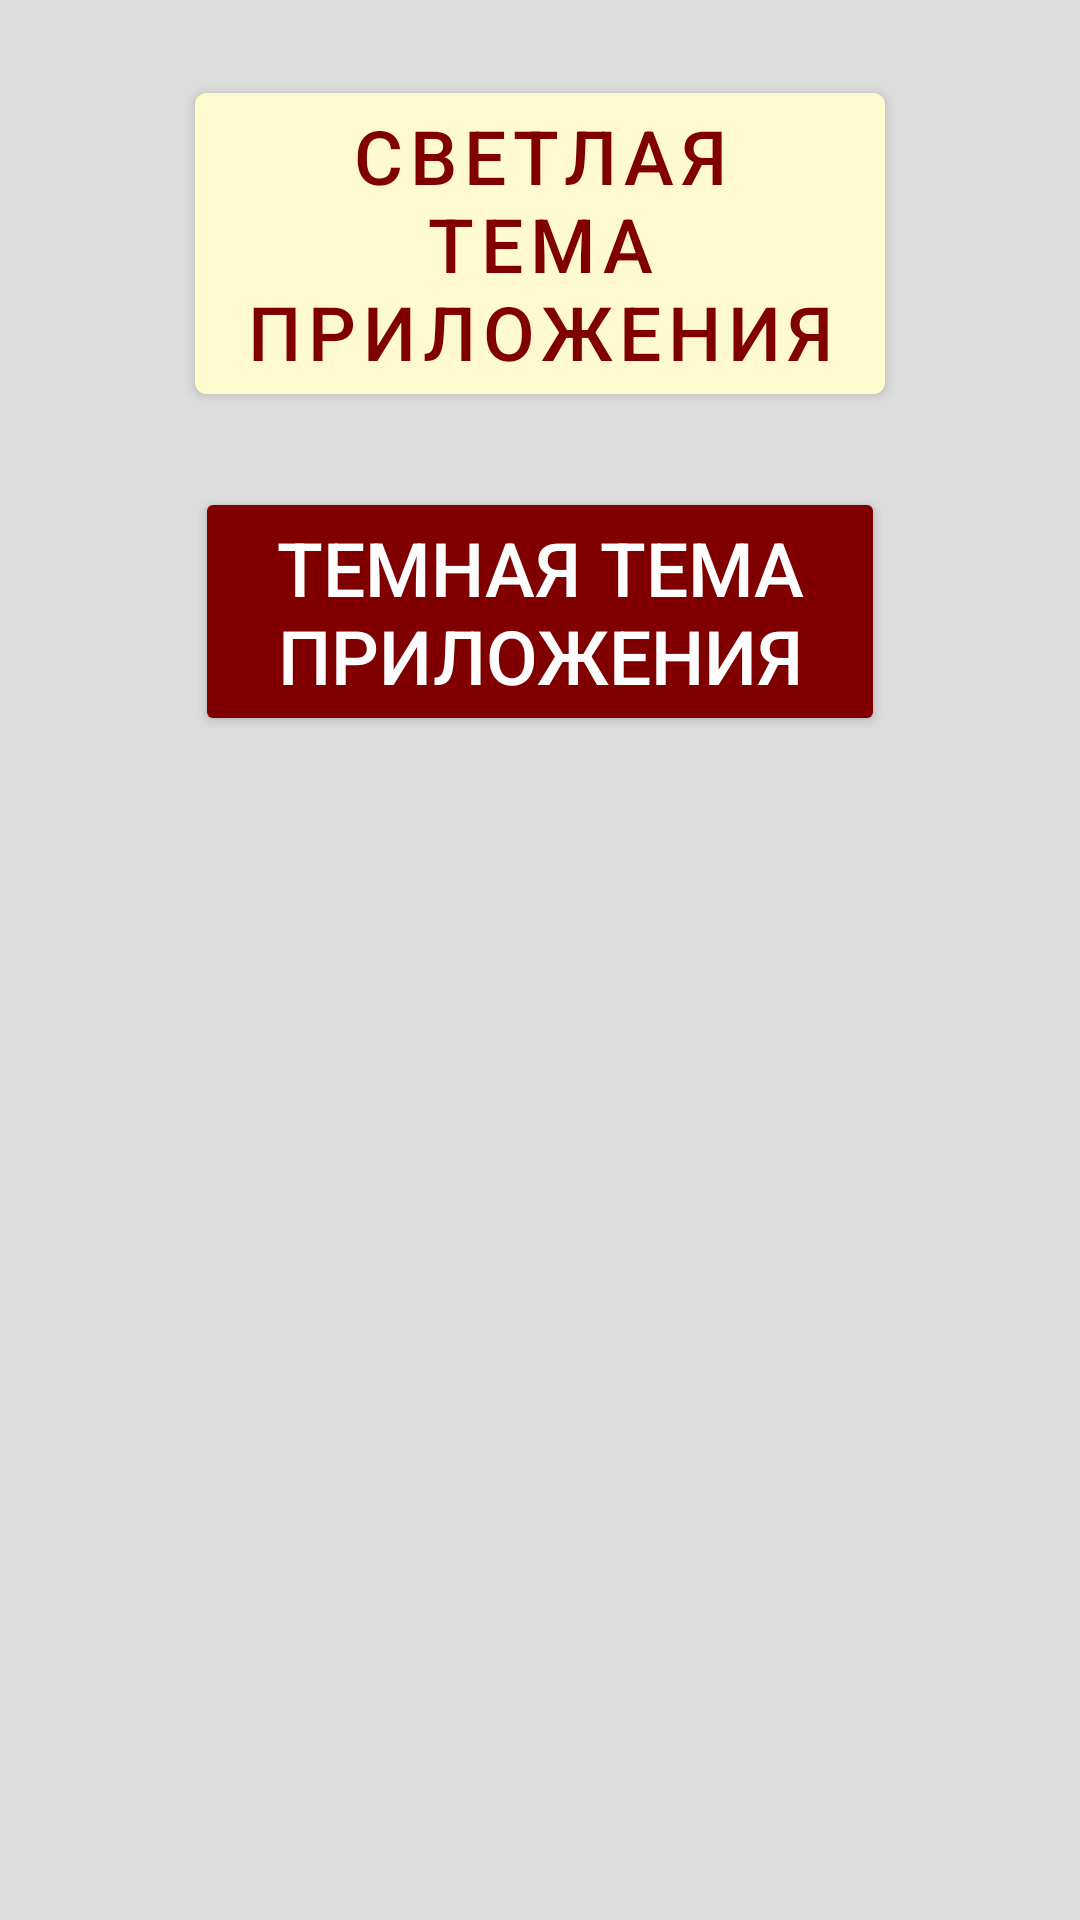

Reconstruct the res/layout file that produces this screen, plus the resources it refers to.
<!-- AndroidManifest.xml: application theme my_light_theme -->
<!-- res/layout/change_theme_layout.xml -->
<?xml version="1.0" encoding="utf-8"?>
<androidx.constraintlayout.widget.ConstraintLayout xmlns:android="http://schemas.android.com/apk/res/android"
    xmlns:app="http://schemas.android.com/apk/res-auto"
    xmlns:tools="http://schemas.android.com/tools"
    android:layout_width="match_parent"
    android:layout_height="match_parent"
    android:background="#DCDCDC"
    android:id="@+id/set_theme_constraintLayout">


    <com.google.android.material.button.MaterialButton
        android:id="@+id/linght_theme_button"
        android:layout_width="match_parent"
        android:layout_height="wrap_content"
        android:layout_marginTop="@dimen/twenty_five_sp_text_size"
        android:layout_marginStart="@dimen/sixty_five_dp"
        android:layout_marginEnd="@dimen/sixty_five_dp"
        android:textSize="@dimen/twenty_five_sp_text_size"
        android:textColor="@color/maroon"
        android:text="@string/linght_theme_text_button"
        android:backgroundTint="#FFFACD"
        app:layout_constraintStart_toStartOf="parent"
        app:layout_constraintTop_toTopOf="parent" />

    <Button
        android:id="@+id/dark_theme_button"
        android:layout_width="match_parent"
        android:layout_height="wrap_content"
        android:layout_marginTop="@dimen/twenty_five_sp_text_size"
        android:layout_marginStart="@dimen/sixty_five_dp"
        android:layout_marginEnd="@dimen/sixty_five_dp"
        android:textSize="@dimen/twenty_five_sp_text_size"
        android:textColor="@color/white"
        android:gravity="center"
        android:text="@string/dark_theme_text_button"
        android:backgroundTint="@color/maroon"
        app:layout_constraintStart_toStartOf="parent"
        app:layout_constraintTop_toBottomOf="@+id/linght_theme_button" />
</androidx.constraintlayout.widget.ConstraintLayout>
<!-- resources referenced by this layout -->
<resources>
  <color name="maroon">#800000</color>
  <color name="white">#FFFFFFFF</color>
  <dimen name="sixty_five_dp">65dp</dimen>
  <dimen name="twenty_five_sp_text_size">25sp</dimen>
  <string name="dark_theme_text_button">темная тема приложения</string>
  <string name="linght_theme_text_button">светлая тема приложения</string>
  <style name="my_light_theme" parent="Theme.MaterialComponents.DayNight.DarkActionBar">
          <item name="colorPrimary">#AEAEAC</item>
          <item name="colorPrimaryDark">#CE4A20</item>
          <item name="android:navigationBarColor">#CE4A20</item>
      </style>
</resources>
